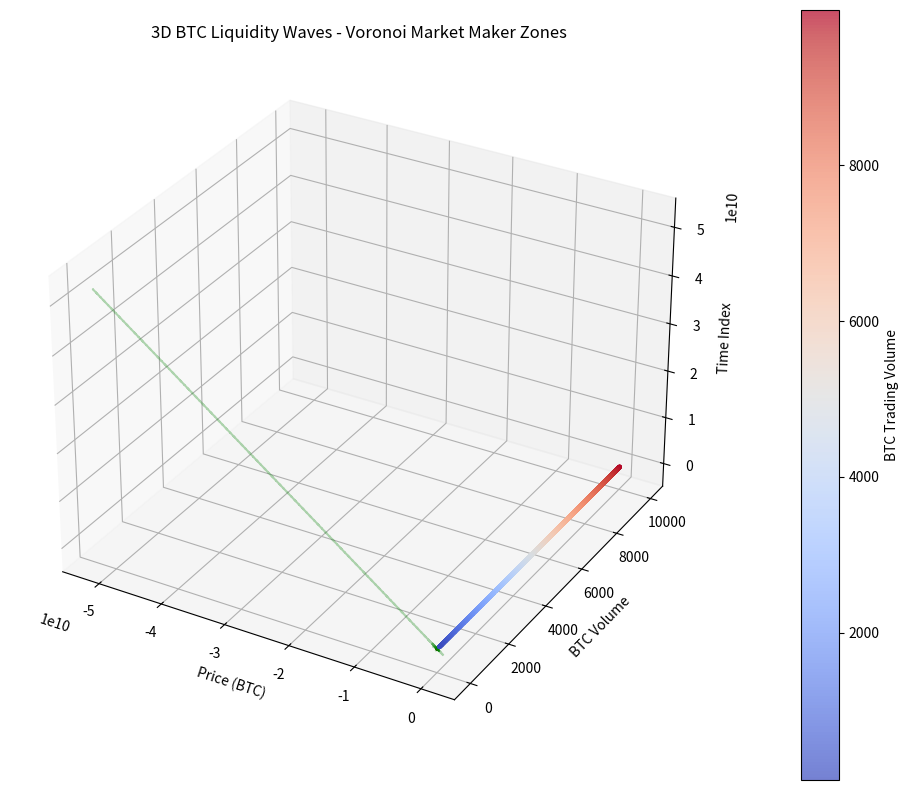

The matplotlib source for this figure:
import numpy as np
import pandas as pd
import matplotlib.pyplot as plt
from mpl_toolkits.mplot3d import Axes3D
from scipy.spatial import Voronoi

def detect_liquidity_waves(df):
    """Generate Voronoi tessellation for BTC price-volume-time space, handling coplanarity issues."""
    
    # ✅ Ensure Real Volume is Used
    if "BTC_Volume" in df.columns:
        volume_column = "BTC_Volume"
    else:
        print("⚠️ No real volume detected! Using Simulated Volume instead.")
        volume_column = "Simulated_Volume"

    # ✅ Prepare 3D Data (BTC Price, Volume, Time)
    points = np.column_stack((df["BTC_Price"], df[volume_column], df.index))

    # ✅ Joggle points to avoid collinearity issues
    points += np.random.normal(scale=1e-6, size=points.shape)

    # ✅ Normalize Data to Prevent Precision Errors
    points = (points - points.min(axis=0)) / (points.max(axis=0) - points.min(axis=0))

    # ✅ Ensure we have at least 4 distinct points for a valid 3D Voronoi
    if len(np.unique(points, axis=0)) < 4:
        print("⚠️ Not enough unique points for 3D Voronoi tessellation.")
        return None

    # ✅ Compute Voronoi Tessellation
    vor = Voronoi(points, qhull_options="Qbb Qc Qz QJ")  # QJ (Jitter), Qc (Centering), Qbb (Bounding Box)
    return vor


def plot_3d_voronoi(df, vor):
    """Plot 3D Voronoi Tessellation for BTC liquidity waves, highlighting liquidity voids."""

    fig = plt.figure(figsize=(12, 10))
    ax = fig.add_subplot(111, projection='3d')

    # ✅ Plot Data Points with BTC Volume Intensity (Higher Volume = Darker Color)
    scatter = ax.scatter(df['BTC_Price'], df['BTC_Volume'], df.index, c=df["BTC_Volume"], cmap="coolwarm", marker='o', s=5, alpha=0.7)

    # ✅ Iterate Through Voronoi Ridge Vertices Safely
    for simplex in vor.ridge_vertices:
        simplex = np.asarray(simplex)
        if np.all(simplex >= 0) and np.all(simplex < len(vor.points)):  # ✅ BOUNDS CHECK
            ax.plot(vor.points[simplex, 0], vor.points[simplex, 1], vor.points[simplex, 2], color='red', alpha=0.5)

    # ✅ Detect & Highlight Market Maker Liquidity Voids
    for region in vor.regions:
        if not -1 in region and len(region) > 3:  # Valid Voronoi region (not infinite)
            vertices = vor.vertices[region]
            ax.plot(vertices[:, 0], vertices[:, 1], vertices[:, 2], 'g--', alpha=0.3)

    # ✅ Color Bar to Represent Volume Intensity
    cbar = plt.colorbar(scatter, ax=ax, pad=0.1)
    cbar.set_label("BTC Trading Volume")

    # ✅ Axis Labels & Title
    ax.set_xlabel("Price (BTC)")
    ax.set_ylabel("BTC Volume")
    ax.set_zlabel("Time Index")
    ax.set_title("3D BTC Liquidity Waves - Voronoi Market Maker Zones")

    plt.show()


# ✅ Fetch Real BTC Data (or Use Simulated Data)
data = {
    'BTC_Price': np.linspace(20000, 100000, 5000),
    'BTC_Volume': np.random.uniform(100, 10000, 5000),  # Simulated Real Volume
    '23.6%': 45000,
    '38.2%': 55000,
    '50%': 65000,
    '61.8%': 75000,
    '100%': 100000
}
df = pd.DataFrame(data)

# 🔥 Run Voronoi Liquidity Wave Detection
vor = detect_liquidity_waves(df)

if vor:
    plot_3d_voronoi(df, vor)
else:
    print("⚠️ Voronoi failed due to insufficient unique points.")
